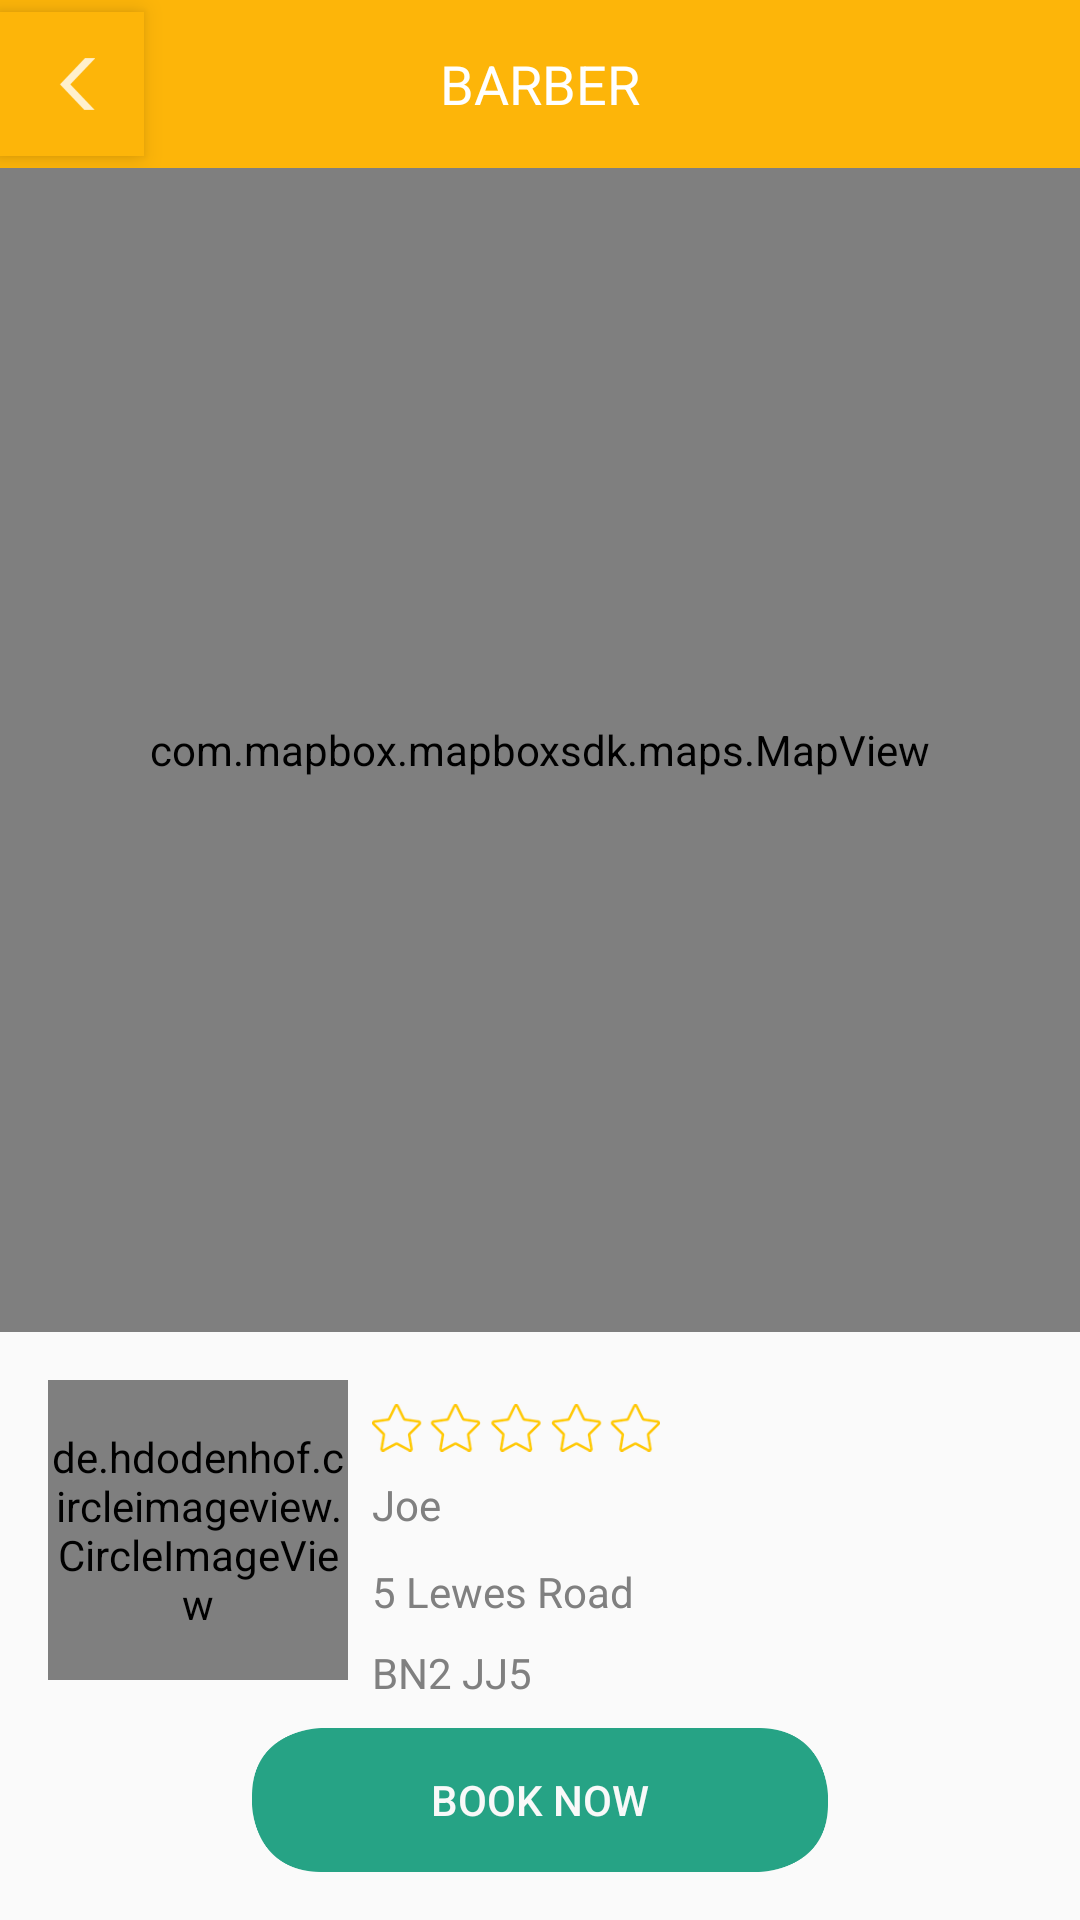

This screen was rendered from an Android layout file. Write that file and the resources it references.
<!-- AndroidManifest.xml: application theme AppTheme -->
<!-- res/layout/fragment_barber_map.xml -->
<android.support.constraint.ConstraintLayout xmlns:android="http://schemas.android.com/apk/res/android"
    xmlns:tools="http://schemas.android.com/tools"
    android:layout_width="match_parent"
    android:layout_height="match_parent"
    xmlns:mapbox="http://schemas.android.com/apk/res-auto"
    xmlns:app="http://schemas.android.com/apk/res-auto"
    tools:context="com.trimit.android.ui.barber.BarberMapFragment">


    <include
        layout="@layout/toolbar"
        android:layout_width="0dp"
        android:layout_height="wrap_content"
        app:layout_constraintLeft_toLeftOf="parent"
        app:layout_constraintTop_toTopOf="parent"
        app:layout_constraintRight_toRightOf="parent" />

    <com.mapbox.mapboxsdk.maps.MapView
        android:id="@+id/mapView"
        android:layout_width="0dp"
        android:layout_height="0dp"
        mapbox:layout_constraintBottom_toTopOf="@+id/item_barber"
        mapbox:layout_constraintLeft_toLeftOf="parent"
        mapbox:layout_constraintRight_toRightOf="parent"
        app:layout_constraintTop_toBottomOf="@+id/toolbar"
        mapbox:mapbox_cameraTargetLat="40.73581"
        mapbox:mapbox_cameraTargetLng="-73.99155"
        mapbox:mapbox_cameraZoom="11"
        mapbox:mapbox_styleUrl="@string/mapbox_style_mapbox_streets"
        android:layout_marginBottom="8dp"
        />
    <include
        layout="@layout/item_barber"
        android:layout_width="368dp"
        android:layout_height="0dp"
        android:layout_marginRight="8dp"
        android:layout_marginBottom="8dp"
        mapbox:layout_constraintRight_toRightOf="parent"
        android:layout_marginLeft="8dp"
        mapbox:layout_constraintLeft_toLeftOf="parent"
        android:layout_marginStart="8dp"
        android:layout_marginEnd="8dp"
        mapbox:layout_constraintHorizontal_bias="0.0"
        mapbox:layout_constraintBottom_toTopOf="@+id/btn_book_now" />
    <include
        layout="@layout/btn_book_now"
        android:layout_width="192dp"
        android:layout_height="48dp"
        android:layout_margin="16dp"
        mapbox:layout_constraintBottom_toBottomOf="parent"
        android:layout_marginBottom="8dp"
        android:layout_marginRight="8dp"
        mapbox:layout_constraintRight_toRightOf="parent"
        android:layout_marginLeft="8dp"
        mapbox:layout_constraintLeft_toLeftOf="parent" />

</android.support.constraint.ConstraintLayout>
<!-- res/layout/toolbar.xml (included above) -->
<?xml version="1.0" encoding="utf-8"?>
<RelativeLayout xmlns:android="http://schemas.android.com/apk/res/android"
    xmlns:app="http://schemas.android.com/apk/res-auto"
    android:layout_width="match_parent"
    android:layout_height="wrap_content"
    android:minHeight="?attr/actionBarSize"
    android:background="?attr/colorAccent"
    android:id="@+id/toolbar"
    >

    <ImageButton
        android:id="@+id/btn_back"
        android:layout_width="wrap_content"
        android:layout_height="wrap_content"
        android:layout_alignParentLeft="true"
        android:layout_centerVertical="true"
        android:background="@color/colorAccent"
        android:elevation="5dp"
        android:padding="8dp"
        app:srcCompat="@drawable/ic_back" />

    <TextView
        android:id="@+id/toolbar_title"
        style="@style/AppTheme.MyActionBar.TitleTextStyle"
        android:layout_width="match_parent"
        android:layout_height="wrap_content"
        android:layout_centerInParent="false"
        android:minHeight="?attr/actionBarSize"
        android:layout_centerVertical="true"

        android:text="@string/title_barber" />
</RelativeLayout>
<!-- res/layout/item_barber.xml (included above) -->
<?xml version="1.0" encoding="utf-8"?>
<android.support.constraint.ConstraintLayout xmlns:android="http://schemas.android.com/apk/res/android"
    xmlns:app="http://schemas.android.com/apk/res-auto"
    xmlns:tools="http://schemas.android.com/tools"
    android:layout_width="match_parent"
    android:layout_height="wrap_content"
    android:theme="@style/AppTheme.Barber"
    android:id="@+id/item_barber">

    <TextView
        android:id="@+id/text_miles_value"
        android:layout_width="wrap_content"
        android:layout_height="wrap_content"
        android:layout_marginBottom="8dp"
        android:layout_marginEnd="8dp"
        android:layout_marginRight="8dp"
        android:text="0.0"
        android:textAppearance="@style/TextAppearance.AppCompat.Large"
        android:visibility="invisible"
        app:layout_constraintBottom_toTopOf="@+id/guideline3"
        app:layout_constraintRight_toRightOf="parent" />

    <TextView
        android:id="@+id/label_miles"
        android:layout_width="wrap_content"
        android:layout_height="wrap_content"
        android:layout_marginTop="8dp"
        android:text="miles"
        android:visibility="invisible"
        app:layout_constraintLeft_toLeftOf="@+id/text_miles_value"
        app:layout_constraintTop_toTopOf="@+id/guideline3" />

    <TextView
        android:id="@+id/text_name"
        android:layout_width="wrap_content"
        android:layout_height="wrap_content"
        android:text="Joe"
        app:layout_constraintLeft_toRightOf="@+id/img_profile"
        android:layout_marginLeft="8dp"
        android:layout_marginTop="8dp"
        app:layout_constraintTop_toBottomOf="@+id/img_stars"
        android:layout_marginStart="8dp" />

    <TextView
        android:id="@+id/text_address"
        android:layout_width="wrap_content"
        android:layout_height="wrap_content"
        android:layout_marginLeft="8dp"
        android:layout_marginTop="10dp"
        android:text="5 Lewes Road"
        app:layout_constraintLeft_toRightOf="@+id/img_profile"
        app:layout_constraintTop_toBottomOf="@+id/text_name"
        android:layout_marginStart="8dp" />

    <TextView
        android:id="@+id/text_code"
        android:layout_width="wrap_content"
        android:layout_height="wrap_content"
        android:layout_marginLeft="8dp"
        android:layout_marginTop="8dp"
        android:text="BN2 JJ5"
        app:layout_constraintLeft_toRightOf="@+id/img_profile"
        app:layout_constraintTop_toBottomOf="@+id/text_address"
        android:layout_marginStart="8dp" />

    <ImageView
        android:id="@+id/img_stars"
        android:layout_width="96dp"
        android:layout_height="16dp"
        android:layout_marginLeft="8dp"
        android:layout_marginTop="16dp"
        app:layout_constraintLeft_toRightOf="@+id/img_profile"
        app:layout_constraintTop_toTopOf="parent"
        app:srcCompat="@drawable/img_stars_0"
        android:layout_marginStart="8dp" />

    <de.hdodenhof.circleimageview.CircleImageView
        android:id="@+id/img_profile"
        android:layout_width="100dp"
        android:layout_height="100dp"
        android:layout_marginBottom="8dp"
        android:layout_marginLeft="8dp"
        android:layout_marginTop="8dp"
        app:layout_constraintBottom_toBottomOf="parent"
        app:layout_constraintLeft_toLeftOf="parent"
        app:layout_constraintTop_toTopOf="parent"
        app:srcCompat="@drawable/ic_profile"
        android:layout_marginStart="8dp"
        app:civ_border_color="@color/colorBarIconWhite"
        app:civ_border_width="6dp"/>

    <android.support.constraint.Guideline
        android:layout_width="wrap_content"
        android:layout_height="wrap_content"
        android:id="@+id/guideline3"
        android:orientation="horizontal"
        app:layout_constraintGuide_percent="0.5"
        tools:layout_editor_absoluteY="58dp"
        tools:layout_editor_absoluteX="0dp" />
</android.support.constraint.ConstraintLayout>
<!-- res/layout/btn_book_now.xml (included above) -->
<?xml version="1.0" encoding="utf-8"?>
<Button xmlns:android="http://schemas.android.com/apk/res/android"
    xmlns:app="http://schemas.android.com/apk/res-auto"
    android:layout_width="192dp"
    android:layout_height="48dp"
    android:layout_margin="16dp"
    android:id="@+id/btn_book_now"
    android:background="@drawable/btn_book_now"
    android:scaleType="fitCenter"
    android:text="@string/book_now"
    app:srcCompat="@drawable/btn_book_now" />
<!-- resources referenced by this layout -->
<resources>
  <color name="colorAccent">#fdb509</color>
  <color name="colorBarIconWhite">#ffffff</color>
  <!-- drawable btn_book_now: png bitmap (drawable, 6563 bytes) -->
  <!-- drawable ic_back: png bitmap (drawable-hdpi, 393 bytes) -->
  <!-- drawable ic_profile: png bitmap (drawable, 1892 bytes) -->
  <!-- drawable img_stars_0: png bitmap (drawable, 13457 bytes) -->
  <string name="book_now">Book now</string>
  <string name="title_barber">Barber</string>
  <style name="AppTheme.Barber" parent="AppTheme">
          <item name="android:textColorPrimary">@color/colorTextDark</item>
          <item name="android:textColor">@color/colorTextDark</item>
      </style>
  <style name="AppTheme.MyActionBar.TitleTextStyle" parent="@android:style/TextAppearance.Holo.Widget.ActionBar.Title">
          <item name="android:textColor">@android:color/white</item>
          <item name="android:textAllCaps">true</item>
          <item name="fontPath">fonts/Gotham-Light.otf</item>
          <item name="android:background">@color/colorAccent</item>
          <item name="android:textAlignment">center</item>
          <item name="android:gravity">center</item>
      </style>
  <style name="AppTheme" parent="Theme.AppCompat.Light.NoActionBar">
          
          <item name="colorPrimary">@color/colorPrimary</item>
          <item name="colorPrimaryDark">@color/colorPrimaryDark</item>
          <item name="colorAccent">@color/colorAccent</item>
          <item name="android:textColorPrimary">@color/colorTextPrimary</item>
          <item name="android:textColorSecondary">@color/colorTextAccent</item>
          <item name="android:editTextBackground">@drawable/et_bg</item>
          <item name="android:editTextColor">@color/colorTextAccent</item>
          <item name="android:textColorHint">@color/colorTextPrimary</item>
          <item name="android:textColor">@color/colorTextPrimary</item>
          <item name="android:textViewStyle">@style/AppTheme.Widget.TextView</item>
          <item name="android:editTextStyle">@style/AppTheme.Widget.EditText</item>
          <item name="windowActionBar">false</item>
  
      </style>
  <color name="colorTextDark">#808080</color>
  <color name="colorPrimary">#13a687</color>
  <color name="colorPrimaryDark">#087f23</color>
  <color name="colorTextPrimary">#f9f9f9</color>
  <color name="colorTextAccent">#f9f9f9</color>
  <!-- drawable et_bg: png bitmap (drawable, 12515 bytes) -->
  <style name="AppTheme.Widget.TextView" parent="android:Widget.Holo.Light.TextView">
          <item name="fontPath">fonts/Gotham-Light.otf</item>
      </style>
  <style name="AppTheme.Widget.EditText" parent="android:Widget.Holo.Light.EditText">
          <item name="fontPath">fonts/Gotham-Light.otf</item>
      </style>
</resources>
